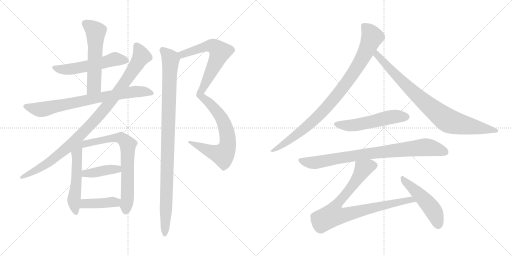
t = 0.00 s
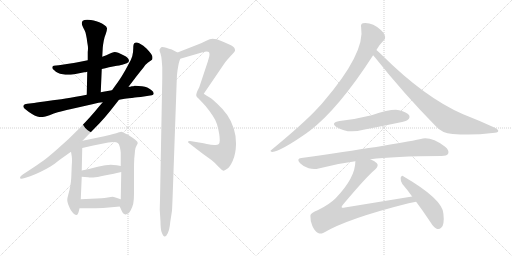
t = 2.67 s
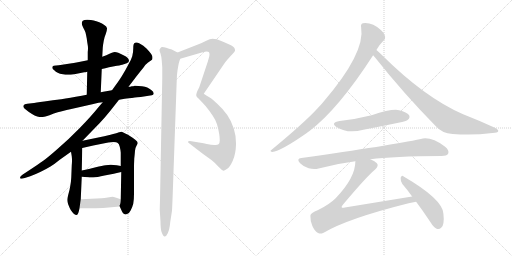
t = 5.35 s
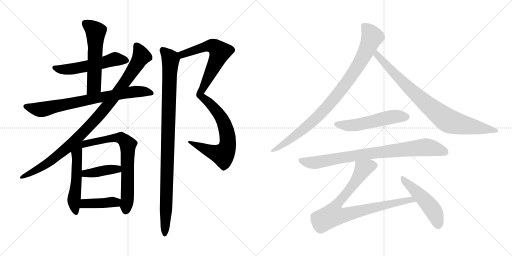
t = 8.02 s
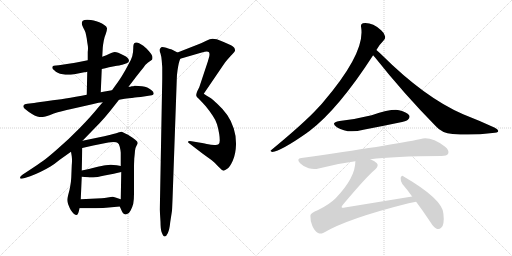
t = 10.69 s
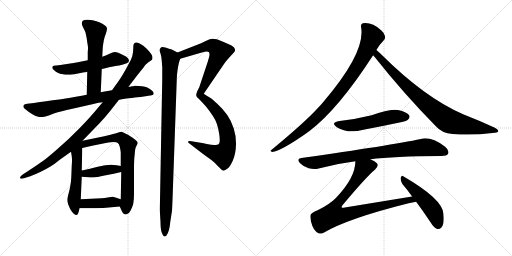
t = 13.37 s

The animated SVG that drew these frames (rendered in a browser with its animation timeline set to each time). Animation: 16 CSS @keyframes rules; one cycle of 13.37 s.

<svg version="1.1" viewBox="0 0 2048 1024" xmlns="http://www.w3.org/2000/svg">
  <g stroke="lightgray" stroke-dasharray="1,1" stroke-width="1" transform="scale(4, 4)">
    <line x1="0" y1="0" x2="256" y2="256"></line>
    <line x1="256" y1="0" x2="0" y2="256"></line>
    <line x1="128" y1="0" x2="128" y2="256"></line>
    <line x1="0" y1="128" x2="256" y2="128"></line>
    <line x1="256" y1="0" x2="512" y2="256"></line>
    <line x1="512" y1="0" x2="256" y2="256"></line>
    <line x1="384" y1="0" x2="384" y2="256"></line>
    <line x1="256" y1="128" x2="512" y2="128"></line>
  </g>
<g transform="scale(1, -1) translate(0, -850)">
   <style type="text/css">
    @keyframes keyframes0 {
      from {
       stroke: black;
       stroke-dashoffset: 550;
       stroke-width: 128;
       }
       64% {
       animation-timing-function: step-end;
       stroke: black;
       stroke-dashoffset: 0;
       stroke-width: 128;
       }
       to {
       stroke: black;
       stroke-width: 1024;
       }
       }
       #make-me-a-hanzi-animation-0 {
         animation: keyframes0 0.697591s both;
         animation-delay: 0.000000s;
         animation-timing-function: linear;
       }
    @keyframes keyframes1 {
      from {
       stroke: black;
       stroke-dashoffset: 565;
       stroke-width: 128;
       }
       65% {
       animation-timing-function: step-end;
       stroke: black;
       stroke-dashoffset: 0;
       stroke-width: 128;
       }
       to {
       stroke: black;
       stroke-width: 1024;
       }
       }
       #make-me-a-hanzi-animation-1 {
         animation: keyframes1 0.709798s both;
         animation-delay: 0.697591s;
         animation-timing-function: linear;
       }
    @keyframes keyframes2 {
      from {
       stroke: black;
       stroke-dashoffset: 772;
       stroke-width: 128;
       }
       72% {
       animation-timing-function: step-end;
       stroke: black;
       stroke-dashoffset: 0;
       stroke-width: 128;
       }
       to {
       stroke: black;
       stroke-width: 1024;
       }
       }
       #make-me-a-hanzi-animation-2 {
         animation: keyframes2 0.878255s both;
         animation-delay: 1.407389s;
         animation-timing-function: linear;
       }
    @keyframes keyframes3 {
      from {
       stroke: black;
       stroke-dashoffset: 998;
       stroke-width: 128;
       }
       76% {
       animation-timing-function: step-end;
       stroke: black;
       stroke-dashoffset: 0;
       stroke-width: 128;
       }
       to {
       stroke: black;
       stroke-width: 1024;
       }
       }
       #make-me-a-hanzi-animation-3 {
         animation: keyframes3 1.062174s both;
         animation-delay: 2.285644s;
         animation-timing-function: linear;
       }
    @keyframes keyframes4 {
      from {
       stroke: black;
       stroke-dashoffset: 542;
       stroke-width: 128;
       }
       64% {
       animation-timing-function: step-end;
       stroke: black;
       stroke-dashoffset: 0;
       stroke-width: 128;
       }
       to {
       stroke: black;
       stroke-width: 1024;
       }
       }
       #make-me-a-hanzi-animation-4 {
         animation: keyframes4 0.691081s both;
         animation-delay: 3.347818s;
         animation-timing-function: linear;
       }
    @keyframes keyframes5 {
      from {
       stroke: black;
       stroke-dashoffset: 722;
       stroke-width: 128;
       }
       70% {
       animation-timing-function: step-end;
       stroke: black;
       stroke-dashoffset: 0;
       stroke-width: 128;
       }
       to {
       stroke: black;
       stroke-width: 1024;
       }
       }
       #make-me-a-hanzi-animation-5 {
         animation: keyframes5 0.837565s both;
         animation-delay: 4.038899s;
         animation-timing-function: linear;
       }
    @keyframes keyframes6 {
      from {
       stroke: black;
       stroke-dashoffset: 406;
       stroke-width: 128;
       }
       57% {
       animation-timing-function: step-end;
       stroke: black;
       stroke-dashoffset: 0;
       stroke-width: 128;
       }
       to {
       stroke: black;
       stroke-width: 1024;
       }
       }
       #make-me-a-hanzi-animation-6 {
         animation: keyframes6 0.580404s both;
         animation-delay: 4.876464s;
         animation-timing-function: linear;
       }
    @keyframes keyframes7 {
      from {
       stroke: black;
       stroke-dashoffset: 392;
       stroke-width: 128;
       }
       56% {
       animation-timing-function: step-end;
       stroke: black;
       stroke-dashoffset: 0;
       stroke-width: 128;
       }
       to {
       stroke: black;
       stroke-width: 1024;
       }
       }
       #make-me-a-hanzi-animation-7 {
         animation: keyframes7 0.569010s both;
         animation-delay: 5.456868s;
         animation-timing-function: linear;
       }
    @keyframes keyframes8 {
      from {
       stroke: black;
       stroke-dashoffset: 1047;
       stroke-width: 128;
       }
       77% {
       animation-timing-function: step-end;
       stroke: black;
       stroke-dashoffset: 0;
       stroke-width: 128;
       }
       to {
       stroke: black;
       stroke-width: 1024;
       }
       }
       #make-me-a-hanzi-animation-8 {
         animation: keyframes8 1.102051s both;
         animation-delay: 6.025878s;
         animation-timing-function: linear;
       }
    @keyframes keyframes9 {
      from {
       stroke: black;
       stroke-dashoffset: 1008;
       stroke-width: 128;
       }
       77% {
       animation-timing-function: step-end;
       stroke: black;
       stroke-dashoffset: 0;
       stroke-width: 128;
       }
       to {
       stroke: black;
       stroke-width: 1024;
       }
       }
       #make-me-a-hanzi-animation-9 {
         animation: keyframes9 1.070312s both;
         animation-delay: 7.127929s;
         animation-timing-function: linear;
       }
    @keyframes keyframes10 {
      from {
       stroke: black;
       stroke-dashoffset: 927;
       stroke-width: 128;
       }
       75% {
       animation-timing-function: step-end;
       stroke: black;
       stroke-dashoffset: 0;
       stroke-width: 128;
       }
       to {
       stroke: black;
       stroke-width: 1024;
       }
       }
       #make-me-a-hanzi-animation-10 {
         animation: keyframes10 1.004395s both;
         animation-delay: 8.198241s;
         animation-timing-function: linear;
       }
    @keyframes keyframes11 {
      from {
       stroke: black;
       stroke-dashoffset: 854;
       stroke-width: 128;
       }
       74% {
       animation-timing-function: step-end;
       stroke: black;
       stroke-dashoffset: 0;
       stroke-width: 128;
       }
       to {
       stroke: black;
       stroke-width: 1024;
       }
       }
       #make-me-a-hanzi-animation-11 {
         animation: keyframes11 0.944987s both;
         animation-delay: 9.202636s;
         animation-timing-function: linear;
       }
    @keyframes keyframes12 {
      from {
       stroke: black;
       stroke-dashoffset: 535;
       stroke-width: 128;
       }
       64% {
       animation-timing-function: step-end;
       stroke: black;
       stroke-dashoffset: 0;
       stroke-width: 128;
       }
       to {
       stroke: black;
       stroke-width: 1024;
       }
       }
       #make-me-a-hanzi-animation-12 {
         animation: keyframes12 0.685384s both;
         animation-delay: 10.147623s;
         animation-timing-function: linear;
       }
    @keyframes keyframes13 {
      from {
       stroke: black;
       stroke-dashoffset: 840;
       stroke-width: 128;
       }
       73% {
       animation-timing-function: step-end;
       stroke: black;
       stroke-dashoffset: 0;
       stroke-width: 128;
       }
       to {
       stroke: black;
       stroke-width: 1024;
       }
       }
       #make-me-a-hanzi-animation-13 {
         animation: keyframes13 0.933594s both;
         animation-delay: 10.833007s;
         animation-timing-function: linear;
       }
    @keyframes keyframes14 {
      from {
       stroke: black;
       stroke-dashoffset: 856;
       stroke-width: 128;
       }
       74% {
       animation-timing-function: step-end;
       stroke: black;
       stroke-dashoffset: 0;
       stroke-width: 128;
       }
       to {
       stroke: black;
       stroke-width: 1024;
       }
       }
       #make-me-a-hanzi-animation-14 {
         animation: keyframes14 0.946615s both;
         animation-delay: 11.766601s;
         animation-timing-function: linear;
       }
    @keyframes keyframes15 {
      from {
       stroke: black;
       stroke-dashoffset: 493;
       stroke-width: 128;
       }
       62% {
       animation-timing-function: step-end;
       stroke: black;
       stroke-dashoffset: 0;
       stroke-width: 128;
       }
       to {
       stroke: black;
       stroke-width: 1024;
       }
       }
       #make-me-a-hanzi-animation-15 {
         animation: keyframes15 0.651204s both;
         animation-delay: 12.713216s;
         animation-timing-function: linear;
       }
</style>
<path d="M 407.0 574.5 L 421.0 577.5 Q 433.0 581.5 457.0 585.5 Q 481.0 589.5 489.0 591.5 L 507.0 597.5 Q 515.0 601.5 516.0 606.5 L 516.0 607.5 Q 516.0 612.5 511.0 618.5 Q 505.0 624.5 494.0 629.5 Q 484.0 635.5 473.0 639.5 Q 465.0 642.5 459.0 642.5 Q 456.0 642.5 454.0 641.5 Q 449.0 641.5 438.0 635.5 Q 427.0 629.5 409.0 623.5 L 351.0 609.5 L 311.0 601.5 Q 294.0 597.5 281.0 596.5 L 235.0 589.5 L 224.0 588.5 Q 213.0 587.5 211.0 585.5 Q 209.0 583.5 209.0 579.5 Q 209.0 575.5 217.0 569.5 Q 223.0 563.5 231.0 559.5 Q 239.0 555.5 251.0 553.5 Q 262.0 551.5 271.0 551.5 Q 282.0 551.5 297.0 553.5 L 337.0 561.5 Q 341.0 561.5 349.0 563.5 L 407.0 574.5 Z" fill="lightgray"></path> 
<path d="M 403.0 481.5 L 407.0 574.5 L 409.0 623.5 L 411.0 659.5 Q 412.0 671.5 415.0 687.5 Q 418.0 703.5 423.0 714.5 Q 428.0 729.5 428.0 735.5 L 428.0 737.5 Q 427.0 744.5 417.0 750.5 Q 409.0 756.5 397.0 761.5 Q 385.0 765.5 375.0 768.5 Q 365.0 771.5 349.0 771.5 Q 336.0 771.5 331.0 767.5 Q 327.0 763.5 327.0 757.5 Q 327.0 750.5 333.0 739.5 Q 339.0 729.5 342.0 720.5 Q 344.0 712.5 347.0 696.5 Q 349.0 679.5 351.0 669.5 Q 352.0 664.5 352.0 657.5 Q 352.0 651.5 351.0 642.5 L 351.0 609.5 L 349.0 563.5 L 347.0 471.5 C 346.0 441.5 402.0 451.5 403.0 481.5 Z" fill="lightgray"></path> 
<path d="M 347.0 471.5 L 327.0 467.5 Q 278.0 459.5 245.0 453.5 Q 212.0 449.5 177.0 444.5 Q 143.0 439.5 127.0 437.5 L 109.0 435.5 Q 97.0 434.5 94.0 428.5 Q 93.0 426.5 93.0 425.5 Q 93.0 419.5 104.0 411.5 Q 117.0 400.5 128.0 394.5 Q 138.0 387.5 149.0 384.5 Q 158.0 382.5 166.0 382.5 L 171.0 382.5 Q 179.0 383.5 198.0 389.5 Q 216.0 397.5 231.0 401.5 Q 245.0 405.5 285.0 414.5 L 369.0 433.5 L 394.0 439.5 Q 403.0 440.5 411.0 441.5 L 476.0 451.5 L 499.0 455.5 Q 564.0 463.5 569.0 463.5 L 607.0 469.5 Q 614.0 469.5 615.0 476.5 Q 615.0 483.5 605.0 490.5 Q 595.0 497.5 589.0 500.5 Q 581.0 503.5 568.0 505.5 Q 554.0 507.5 539.0 507.5 Q 533.0 505.5 527.0 505.5 Q 521.0 503.5 514.0 503.5 L 448.0 489.5 L 413.0 483.5 L 403.0 481.5 L 347.0 471.5 Z" fill="lightgray"></path> 
<path d="M 411.0 441.5 L 397.0 425.5 Q 364.0 384.5 318.0 337.5 Q 272.0 290.5 231.0 255.5 Q 190.0 219.5 173.0 207.5 Q 155.0 194.5 117.0 169.5 L 91.0 152.5 Q 80.0 145.5 80.0 139.5 Q 80.0 138.5 81.0 137.5 Q 82.0 135.5 86.0 135.5 Q 90.0 135.5 99.0 138.5 L 121.0 145.5 Q 138.0 151.5 163.0 163.5 Q 187.0 175.5 202.0 184.5 Q 217.0 193.5 239.0 211.5 L 284.0 243.5 L 330.0 287.5 L 399.0 358.5 Q 419.0 379.5 443.0 409.5 L 476.0 451.5 L 514.0 503.5 L 537.0 533.5 Q 538.0 535.5 558.0 560.5 Q 578.0 585.5 582.0 591.5 Q 587.0 596.5 591.0 599.5 L 608.0 611.5 Q 610.0 614.5 610.0 619.5 Q 610.0 622.5 609.0 626.5 Q 605.0 635.5 596.0 645.5 Q 586.0 657.5 580.0 661.5 Q 574.0 667.5 565.0 672.5 Q 555.0 678.5 551.0 679.5 Q 548.0 680.5 545.0 680.5 Q 540.0 680.5 537.0 677.5 Q 533.0 673.5 533.0 656.5 Q 533.0 640.5 529.0 625.5 Q 525.0 611.5 513.0 591.5 Q 503.0 571.5 487.0 545.5 Q 471.0 520.5 463.0 510.5 L 448.0 489.5 L 411.0 441.5 Z" fill="lightgray"></path> 
<path d="M 284.0 243.5 L 287.0 225.5 Q 288.0 218.5 288.0 209.5 Q 288.0 200.5 287.0 189.5 L 285.0 139.5 Q 284.0 121.5 281.0 106.5 Q 279.0 92.5 273.0 71.5 Q 269.0 57.5 269.0 50.5 Q 269.0 44.5 273.0 32.5 Q 278.0 19.5 283.0 10.5 Q 289.0 1.5 295.0 -4.5 Q 301.0 -9.5 307.0 -9.5 Q 313.0 -9.5 318.0 17.5 L 323.0 53.5 L 327.0 143.5 L 327.0 168.5 L 329.0 258.5 C 330.0 299.5 269.0 331.5 284.0 243.5 Z" fill="lightgray"></path> 
<path d="M 479.0 24.5 L 488.0 4.5 Q 491.0 -3.5 499.0 -6.5 Q 500.0 -7.5 502.0 -7.5 Q 505.0 -7.5 510.0 -4.5 Q 517.0 -2.5 523.0 9.5 Q 529.0 20.5 533.0 35.5 Q 536.0 51.5 536.0 75.5 L 536.0 175.5 Q 536.0 197.5 537.0 215.5 Q 539.0 234.5 540.0 247.5 Q 541.0 259.5 546.0 267.5 Q 551.0 275.5 551.0 278.5 Q 551.0 283.5 541.0 291.5 Q 530.0 300.5 521.0 305.5 Q 513.0 311.5 501.0 316.5 L 487.0 323.5 Q 482.0 323.5 473.0 320.5 Q 465.0 317.5 442.0 311.5 L 417.0 305.5 L 330.0 287.5 C 301.0 281.5 300.0 251.5 329.0 258.5 L 373.0 268.5 L 433.0 280.5 Q 442.0 281.5 454.0 282.5 Q 467.0 282.5 471.0 278.5 Q 476.0 275.5 479.0 263.5 Q 482.0 251.5 483.0 240.5 L 483.0 186.5 L 485.0 162.5 L 483.0 53.5 C 482.0 23.5 476.0 31.5 479.0 24.5 Z" fill="lightgray"></path> 
<path d="M 327.0 143.5 L 352.0 141.5 Q 357.0 140.5 364.0 140.5 L 373.0 140.5 Q 387.0 141.5 418.0 148.5 L 455.0 155.5 Q 465.0 157.5 485.0 162.5 C 514.0 169.5 512.0 180.5 483.0 186.5 L 467.0 189.5 Q 453.0 191.5 443.0 191.5 Q 433.0 191.5 422.0 189.5 Q 410.0 187.5 383.0 181.5 Q 357.0 174.5 327.0 168.5 C 298.0 162.5 297.0 145.5 327.0 143.5 Z" fill="lightgray"></path> 
<path d="M 318.0 17.5 L 365.0 17.5 Q 402.0 18.5 424.0 19.5 L 479.0 24.5 C 509.0 27.5 511.0 44.5 483.0 53.5 L 465.0 59.5 Q 459.0 61.5 451.0 63.5 Q 445.0 63.5 431.0 60.5 Q 417.0 58.5 407.0 57.5 L 323.0 53.5 C 293.0 52.5 288.0 17.5 318.0 17.5 Z" fill="lightgray"></path> 
<path d="M 721.0 615.5 L 800.0 638.5 L 819.0 643.5 Q 823.0 644.5 827.0 644.5 Q 833.0 644.5 836.0 641.5 Q 838.0 638.5 838.0 633.5 Q 838.0 629.5 837.0 624.5 L 831.0 603.5 L 797.0 501.5 L 789.0 485.5 Q 785.0 475.5 785.0 471.5 L 785.0 468.5 Q 785.0 463.5 795.0 455.5 Q 805.0 445.5 823.0 425.5 Q 841.0 403.5 851.0 387.5 Q 862.0 371.5 868.0 353.5 Q 873.0 337.5 877.0 313.5 Q 879.0 300.5 879.0 288.5 Q 879.0 277.5 874.0 273.5 Q 870.0 270.5 862.0 270.5 L 857.0 270.5 Q 843.0 271.5 833.0 273.5 Q 823.0 275.5 796.0 280.5 L 766.0 285.5 Q 762.0 286.5 759.0 286.5 Q 753.0 286.5 752.0 283.5 L 752.0 282.5 Q 752.0 279.5 759.0 275.5 L 781.0 258.5 L 811.0 235.5 L 847.0 209.5 Q 861.0 198.5 873.0 184.5 Q 889.0 167.5 895.0 167.5 Q 900.0 169.5 909.0 175.5 Q 919.0 181.5 931.0 207.5 Q 943.0 234.5 944.0 271.5 L 944.0 277.5 Q 944.0 308.5 935.0 336.5 Q 925.0 367.5 909.0 390.5 Q 893.0 413.5 871.0 433.5 Q 850.0 453.5 839.0 460.5 Q 827.0 467.5 815.0 475.5 L 894.0 591.5 Q 897.0 596.5 910.0 612.5 Q 923.0 627.5 931.0 635.5 Q 939.0 643.5 940.0 647.5 L 940.0 649.5 Q 940.0 654.5 937.0 659.5 Q 933.0 665.5 924.0 669.5 L 897.0 681.5 Q 878.0 690.5 867.0 693.5 Q 857.0 695.5 850.0 695.5 Q 841.0 695.5 823.0 686.5 Q 807.0 678.5 789.0 671.5 L 710.0 640.5 C 682.0 629.5 692.0 607.5 721.0 615.5 Z" fill="lightgray"></path> 
<path d="M 710.0 640.5 L 687.0 652.5 Q 683.0 653.5 665.0 659.5 Q 655.0 662.5 649.0 662.5 Q 647.0 662.5 645.0 661.5 Q 641.0 658.5 639.0 653.5 Q 638.0 652.5 638.0 650.5 Q 638.0 645.5 642.0 636.5 Q 646.0 623.5 647.0 607.5 L 649.0 581.5 L 649.0 535.5 L 640.0 51.5 Q 639.0 16.5 639.0 11.5 L 642.0 -37.5 Q 642.0 -67.5 647.0 -79.5 Q 653.0 -95.5 658.0 -95.5 L 659.0 -95.5 Q 665.0 -95.5 671.0 -82.5 Q 678.0 -68.5 681.0 -37.5 L 688.0 7.5 Q 689.0 21.5 691.0 78.5 L 707.0 531.5 Q 707.0 549.5 710.0 568.5 Q 713.0 588.5 715.0 596.5 Q 717.0 605.5 721.0 615.5 C 726.0 632.5 726.0 632.5 710.0 640.5 Z" fill="lightgray"></path> 
<path d="M 1505.5 650.5 Q 1514.5 668.5 1533.5 687.5 Q 1542.5 693.5 1540.5 704.5 Q 1539.5 716.5 1524.5 729.5 Q 1488.5 762.5 1451.5 757.5 Q 1441.5 754.5 1444.5 741.5 Q 1462.5 639.5 1291.5 440.5 Q 1281.5 428.5 1270.5 417.5 Q 1218.5 360.5 1086.5 251.5 Q 1076.5 245.5 1088.5 242.5 Q 1124.5 246.5 1228.5 319.5 Q 1231.5 322.5 1235.5 324.5 Q 1352.5 412.5 1492.5 629.5 L 1505.5 650.5 Z" fill="lightgray"></path> 
<path d="M 1492.5 629.5 Q 1495.5 626.5 1499.5 621.5 Q 1614.5 476.5 1743.5 345.5 Q 1767.5 317.5 1810.5 314.5 Q 1888.5 307.5 1969.5 318.5 Q 1991.5 319.5 1992.5 324.5 Q 1995.5 331.5 1979.5 339.5 Q 1921.5 366.5 1852.5 393.5 Q 1699.5 459.5 1526.5 631.5 Q 1513.5 644.5 1505.5 650.5 C 1482.5 670.5 1473.5 652.5 1492.5 629.5 Z" fill="lightgray"></path> 
<path d="M 1358.5 366.5 Q 1319.5 359.5 1347.5 341.5 Q 1390.5 314.5 1453.5 331.5 Q 1522.5 344.5 1593.5 359.5 Q 1626.5 366.5 1631.5 371.5 Q 1641.5 380.5 1636.5 389.5 Q 1627.5 402.5 1596.5 409.5 Q 1566.5 415.5 1486.5 389.5 Q 1422.5 373.5 1358.5 366.5 Z" fill="lightgray"></path> 
<path d="M 1481.5 213.5 Q 1571.5 225.5 1765.5 226.5 Q 1787.5 226.5 1792.5 235.5 Q 1798.5 248.5 1780.5 263.5 Q 1723.5 305.5 1683.5 294.5 Q 1565.5 269.5 1205.5 218.5 Q 1183.5 215.5 1200.5 197.5 Q 1215.5 182.5 1234.5 177.5 Q 1256.5 171.5 1274.5 176.5 Q 1343.5 195.5 1421.5 205.5 L 1481.5 213.5 Z" fill="lightgray"></path> 
<path d="M 1648.5 64.5 L 1379.5 20.5 Q 1369.5 17.5 1366.5 21.5 Q 1365.5 24.5 1371.5 31.5 Q 1465.5 143.5 1500.5 172.5 Q 1516.5 187.5 1507.5 197.5 Q 1500.5 206.5 1481.5 213.5 C 1454.5 226.5 1424.5 235.5 1421.5 205.5 Q 1421.5 139.5 1342.5 57.5 Q 1317.5 32.5 1272.5 10.5 Q 1241.5 -1.5 1241.5 -12.5 Q 1240.5 -31.5 1249.5 -53.5 Q 1259.5 -75.5 1274.5 -82.5 Q 1281.5 -86.5 1294.5 -80.5 Q 1390.5 -23.5 1634.5 37.5 Q 1649.5 41.5 1664.5 43.5 C 1694.5 48.5 1678.5 69.5 1648.5 64.5 Z" fill="lightgray"></path> 
<path d="M 1664.5 43.5 Q 1691.5 7.5 1721.5 -37.5 Q 1734.5 -59.5 1748.5 -65.5 Q 1757.5 -68.5 1765.5 -59.5 Q 1778.5 -47.5 1773.5 -3.5 Q 1769.5 54.5 1614.5 144.5 Q 1607.5 151.5 1602.5 139.5 Q 1601.5 126.5 1609.5 114.5 Q 1628.5 92.5 1648.5 64.5 L 1664.5 43.5 Z" fill="lightgray"></path> 
      <clipPath id="make-me-a-hanzi-clip-0">
      <path d="M 407.0 574.5 L 421.0 577.5 Q 433.0 581.5 457.0 585.5 Q 481.0 589.5 489.0 591.5 L 507.0 597.5 Q 515.0 601.5 516.0 606.5 L 516.0 607.5 Q 516.0 612.5 511.0 618.5 Q 505.0 624.5 494.0 629.5 Q 484.0 635.5 473.0 639.5 Q 465.0 642.5 459.0 642.5 Q 456.0 642.5 454.0 641.5 Q 449.0 641.5 438.0 635.5 Q 427.0 629.5 409.0 623.5 L 351.0 609.5 L 311.0 601.5 Q 294.0 597.5 281.0 596.5 L 235.0 589.5 L 224.0 588.5 Q 213.0 587.5 211.0 585.5 Q 209.0 583.5 209.0 579.5 Q 209.0 575.5 217.0 569.5 Q 223.0 563.5 231.0 559.5 Q 239.0 555.5 251.0 553.5 Q 262.0 551.5 271.0 551.5 Q 282.0 551.5 297.0 553.5 L 337.0 561.5 Q 341.0 561.5 349.0 563.5 L 407.0 574.5 Z" fill="lightgray"></path>
      </clipPath>
      <path clip-path="url(#make-me-a-hanzi-clip-0)" d="M 219.0 579.5 L 250.0 572.5 L 288.0 574.5 L 454.0 613.5 L 507.0 607.5 " fill="none" id="make-me-a-hanzi-animation-0" stroke-dasharray="422 844" stroke-linecap="round"></path>

      <clipPath id="make-me-a-hanzi-clip-1">
      <path d="M 403.0 481.5 L 407.0 574.5 L 409.0 623.5 L 411.0 659.5 Q 412.0 671.5 415.0 687.5 Q 418.0 703.5 423.0 714.5 Q 428.0 729.5 428.0 735.5 L 428.0 737.5 Q 427.0 744.5 417.0 750.5 Q 409.0 756.5 397.0 761.5 Q 385.0 765.5 375.0 768.5 Q 365.0 771.5 349.0 771.5 Q 336.0 771.5 331.0 767.5 Q 327.0 763.5 327.0 757.5 Q 327.0 750.5 333.0 739.5 Q 339.0 729.5 342.0 720.5 Q 344.0 712.5 347.0 696.5 Q 349.0 679.5 351.0 669.5 Q 352.0 664.5 352.0 657.5 Q 352.0 651.5 351.0 642.5 L 351.0 609.5 L 349.0 563.5 L 347.0 471.5 C 346.0 441.5 402.0 451.5 403.0 481.5 Z" fill="lightgray"></path>
      </clipPath>
      <path clip-path="url(#make-me-a-hanzi-clip-1)" d="M 339.0 758.5 L 383.0 722.5 L 376.0 505.5 L 353.0 479.5 " fill="none" id="make-me-a-hanzi-animation-1" stroke-dasharray="437 874" stroke-linecap="round"></path>

      <clipPath id="make-me-a-hanzi-clip-2">
      <path d="M 347.0 471.5 L 327.0 467.5 Q 278.0 459.5 245.0 453.5 Q 212.0 449.5 177.0 444.5 Q 143.0 439.5 127.0 437.5 L 109.0 435.5 Q 97.0 434.5 94.0 428.5 Q 93.0 426.5 93.0 425.5 Q 93.0 419.5 104.0 411.5 Q 117.0 400.5 128.0 394.5 Q 138.0 387.5 149.0 384.5 Q 158.0 382.5 166.0 382.5 L 171.0 382.5 Q 179.0 383.5 198.0 389.5 Q 216.0 397.5 231.0 401.5 Q 245.0 405.5 285.0 414.5 L 369.0 433.5 L 394.0 439.5 Q 403.0 440.5 411.0 441.5 L 476.0 451.5 L 499.0 455.5 Q 564.0 463.5 569.0 463.5 L 607.0 469.5 Q 614.0 469.5 615.0 476.5 Q 615.0 483.5 605.0 490.5 Q 595.0 497.5 589.0 500.5 Q 581.0 503.5 568.0 505.5 Q 554.0 507.5 539.0 507.5 Q 533.0 505.5 527.0 505.5 Q 521.0 503.5 514.0 503.5 L 448.0 489.5 L 413.0 483.5 L 403.0 481.5 L 347.0 471.5 Z" fill="lightgray"></path>
      </clipPath>
      <path clip-path="url(#make-me-a-hanzi-clip-2)" d="M 100.0 424.5 L 169.0 412.5 L 524.0 482.5 L 579.0 484.5 L 607.0 477.5 " fill="none" id="make-me-a-hanzi-animation-2" stroke-dasharray="644 1288" stroke-linecap="round"></path>

      <clipPath id="make-me-a-hanzi-clip-3">
      <path d="M 411.0 441.5 L 397.0 425.5 Q 364.0 384.5 318.0 337.5 Q 272.0 290.5 231.0 255.5 Q 190.0 219.5 173.0 207.5 Q 155.0 194.5 117.0 169.5 L 91.0 152.5 Q 80.0 145.5 80.0 139.5 Q 80.0 138.5 81.0 137.5 Q 82.0 135.5 86.0 135.5 Q 90.0 135.5 99.0 138.5 L 121.0 145.5 Q 138.0 151.5 163.0 163.5 Q 187.0 175.5 202.0 184.5 Q 217.0 193.5 239.0 211.5 L 284.0 243.5 L 330.0 287.5 L 399.0 358.5 Q 419.0 379.5 443.0 409.5 L 476.0 451.5 L 514.0 503.5 L 537.0 533.5 Q 538.0 535.5 558.0 560.5 Q 578.0 585.5 582.0 591.5 Q 587.0 596.5 591.0 599.5 L 608.0 611.5 Q 610.0 614.5 610.0 619.5 Q 610.0 622.5 609.0 626.5 Q 605.0 635.5 596.0 645.5 Q 586.0 657.5 580.0 661.5 Q 574.0 667.5 565.0 672.5 Q 555.0 678.5 551.0 679.5 Q 548.0 680.5 545.0 680.5 Q 540.0 680.5 537.0 677.5 Q 533.0 673.5 533.0 656.5 Q 533.0 640.5 529.0 625.5 Q 525.0 611.5 513.0 591.5 Q 503.0 571.5 487.0 545.5 Q 471.0 520.5 463.0 510.5 L 448.0 489.5 L 411.0 441.5 Z" fill="lightgray"></path>
      </clipPath>
      <path clip-path="url(#make-me-a-hanzi-clip-3)" d="M 544.0 670.5 L 564.0 621.5 L 477.0 490.5 L 387.0 377.5 L 266.0 256.5 L 177.0 188.5 L 85.0 140.5 " fill="none" id="make-me-a-hanzi-animation-3" stroke-dasharray="870 1740" stroke-linecap="round"></path>

      <clipPath id="make-me-a-hanzi-clip-4">
      <path d="M 284.0 243.5 L 287.0 225.5 Q 288.0 218.5 288.0 209.5 Q 288.0 200.5 287.0 189.5 L 285.0 139.5 Q 284.0 121.5 281.0 106.5 Q 279.0 92.5 273.0 71.5 Q 269.0 57.5 269.0 50.5 Q 269.0 44.5 273.0 32.5 Q 278.0 19.5 283.0 10.5 Q 289.0 1.5 295.0 -4.5 Q 301.0 -9.5 307.0 -9.5 Q 313.0 -9.5 318.0 17.5 L 323.0 53.5 L 327.0 143.5 L 327.0 168.5 L 329.0 258.5 C 330.0 299.5 269.0 331.5 284.0 243.5 Z" fill="lightgray"></path>
      </clipPath>
      <path clip-path="url(#make-me-a-hanzi-clip-4)" d="M 326.0 280.5 L 307.0 233.5 L 307.0 149.5 L 296.0 50.5 L 304.0 -0.5 " fill="none" id="make-me-a-hanzi-animation-4" stroke-dasharray="414 828" stroke-linecap="round"></path>

      <clipPath id="make-me-a-hanzi-clip-5">
      <path d="M 479.0 24.5 L 488.0 4.5 Q 491.0 -3.5 499.0 -6.5 Q 500.0 -7.5 502.0 -7.5 Q 505.0 -7.5 510.0 -4.5 Q 517.0 -2.5 523.0 9.5 Q 529.0 20.5 533.0 35.5 Q 536.0 51.5 536.0 75.5 L 536.0 175.5 Q 536.0 197.5 537.0 215.5 Q 539.0 234.5 540.0 247.5 Q 541.0 259.5 546.0 267.5 Q 551.0 275.5 551.0 278.5 Q 551.0 283.5 541.0 291.5 Q 530.0 300.5 521.0 305.5 Q 513.0 311.5 501.0 316.5 L 487.0 323.5 Q 482.0 323.5 473.0 320.5 Q 465.0 317.5 442.0 311.5 L 417.0 305.5 L 330.0 287.5 C 301.0 281.5 300.0 251.5 329.0 258.5 L 373.0 268.5 L 433.0 280.5 Q 442.0 281.5 454.0 282.5 Q 467.0 282.5 471.0 278.5 Q 476.0 275.5 479.0 263.5 Q 482.0 251.5 483.0 240.5 L 483.0 186.5 L 485.0 162.5 L 483.0 53.5 C 482.0 23.5 476.0 31.5 479.0 24.5 Z" fill="lightgray"></path>
      </clipPath>
      <path clip-path="url(#make-me-a-hanzi-clip-5)" d="M 335.0 265.5 L 343.0 276.5 L 354.0 279.5 L 466.0 299.5 L 484.0 298.5 L 511.0 272.5 L 510.0 55.5 L 503.0 1.5 " fill="none" id="make-me-a-hanzi-animation-5" stroke-dasharray="594 1188" stroke-linecap="round"></path>

      <clipPath id="make-me-a-hanzi-clip-6">
      <path d="M 327.0 143.5 L 352.0 141.5 Q 357.0 140.5 364.0 140.5 L 373.0 140.5 Q 387.0 141.5 418.0 148.5 L 455.0 155.5 Q 465.0 157.5 485.0 162.5 C 514.0 169.5 512.0 180.5 483.0 186.5 L 467.0 189.5 Q 453.0 191.5 443.0 191.5 Q 433.0 191.5 422.0 189.5 Q 410.0 187.5 383.0 181.5 Q 357.0 174.5 327.0 168.5 C 298.0 162.5 297.0 145.5 327.0 143.5 Z" fill="lightgray"></path>
      </clipPath>
      <path clip-path="url(#make-me-a-hanzi-clip-6)" d="M 334.0 149.5 L 342.0 156.5 L 468.0 173.5 L 478.0 180.5 " fill="none" id="make-me-a-hanzi-animation-6" stroke-dasharray="278 556" stroke-linecap="round"></path>

      <clipPath id="make-me-a-hanzi-clip-7">
      <path d="M 318.0 17.5 L 365.0 17.5 Q 402.0 18.5 424.0 19.5 L 479.0 24.5 C 509.0 27.5 511.0 44.5 483.0 53.5 L 465.0 59.5 Q 459.0 61.5 451.0 63.5 Q 445.0 63.5 431.0 60.5 Q 417.0 58.5 407.0 57.5 L 323.0 53.5 C 293.0 52.5 288.0 17.5 318.0 17.5 Z" fill="lightgray"></path>
      </clipPath>
      <path clip-path="url(#make-me-a-hanzi-clip-7)" d="M 342.0 32.5 L 387.0 36.5 L 394.0 28.5 L 421.0 41.5 L 450.0 33.5 L 469.0 40.5 " fill="none" id="make-me-a-hanzi-animation-7" stroke-dasharray="264 528" stroke-linecap="round"></path>

      <clipPath id="make-me-a-hanzi-clip-8">
      <path d="M 721.0 615.5 L 800.0 638.5 L 819.0 643.5 Q 823.0 644.5 827.0 644.5 Q 833.0 644.5 836.0 641.5 Q 838.0 638.5 838.0 633.5 Q 838.0 629.5 837.0 624.5 L 831.0 603.5 L 797.0 501.5 L 789.0 485.5 Q 785.0 475.5 785.0 471.5 L 785.0 468.5 Q 785.0 463.5 795.0 455.5 Q 805.0 445.5 823.0 425.5 Q 841.0 403.5 851.0 387.5 Q 862.0 371.5 868.0 353.5 Q 873.0 337.5 877.0 313.5 Q 879.0 300.5 879.0 288.5 Q 879.0 277.5 874.0 273.5 Q 870.0 270.5 862.0 270.5 L 857.0 270.5 Q 843.0 271.5 833.0 273.5 Q 823.0 275.5 796.0 280.5 L 766.0 285.5 Q 762.0 286.5 759.0 286.5 Q 753.0 286.5 752.0 283.5 L 752.0 282.5 Q 752.0 279.5 759.0 275.5 L 781.0 258.5 L 811.0 235.5 L 847.0 209.5 Q 861.0 198.5 873.0 184.5 Q 889.0 167.5 895.0 167.5 Q 900.0 169.5 909.0 175.5 Q 919.0 181.5 931.0 207.5 Q 943.0 234.5 944.0 271.5 L 944.0 277.5 Q 944.0 308.5 935.0 336.5 Q 925.0 367.5 909.0 390.5 Q 893.0 413.5 871.0 433.5 Q 850.0 453.5 839.0 460.5 Q 827.0 467.5 815.0 475.5 L 894.0 591.5 Q 897.0 596.5 910.0 612.5 Q 923.0 627.5 931.0 635.5 Q 939.0 643.5 940.0 647.5 L 940.0 649.5 Q 940.0 654.5 937.0 659.5 Q 933.0 665.5 924.0 669.5 L 897.0 681.5 Q 878.0 690.5 867.0 693.5 Q 857.0 695.5 850.0 695.5 Q 841.0 695.5 823.0 686.5 Q 807.0 678.5 789.0 671.5 L 710.0 640.5 C 682.0 629.5 692.0 607.5 721.0 615.5 Z" fill="lightgray"></path>
      </clipPath>
      <path clip-path="url(#make-me-a-hanzi-clip-8)" d="M 719.0 636.5 L 737.0 634.5 L 841.0 667.5 L 861.0 661.5 L 880.0 642.5 L 800.0 474.5 L 870.0 402.5 L 896.0 359.5 L 910.0 309.5 L 906.0 254.5 L 891.0 231.5 L 830.0 249.5 L 756.0 283.5 " fill="none" id="make-me-a-hanzi-animation-8" stroke-dasharray="919 1838" stroke-linecap="round"></path>

      <clipPath id="make-me-a-hanzi-clip-9">
      <path d="M 710.0 640.5 L 687.0 652.5 Q 683.0 653.5 665.0 659.5 Q 655.0 662.5 649.0 662.5 Q 647.0 662.5 645.0 661.5 Q 641.0 658.5 639.0 653.5 Q 638.0 652.5 638.0 650.5 Q 638.0 645.5 642.0 636.5 Q 646.0 623.5 647.0 607.5 L 649.0 581.5 L 649.0 535.5 L 640.0 51.5 Q 639.0 16.5 639.0 11.5 L 642.0 -37.5 Q 642.0 -67.5 647.0 -79.5 Q 653.0 -95.5 658.0 -95.5 L 659.0 -95.5 Q 665.0 -95.5 671.0 -82.5 Q 678.0 -68.5 681.0 -37.5 L 688.0 7.5 Q 689.0 21.5 691.0 78.5 L 707.0 531.5 Q 707.0 549.5 710.0 568.5 Q 713.0 588.5 715.0 596.5 Q 717.0 605.5 721.0 615.5 C 726.0 632.5 726.0 632.5 710.0 640.5 Z" fill="lightgray"></path>
      </clipPath>
      <path clip-path="url(#make-me-a-hanzi-clip-9)" d="M 650.0 651.5 L 682.0 610.5 L 659.0 -89.5 " fill="none" id="make-me-a-hanzi-animation-9" stroke-dasharray="880 1760" stroke-linecap="round"></path>

      <clipPath id="make-me-a-hanzi-clip-10">
      <path d="M 1505.5 650.5 Q 1514.5 668.5 1533.5 687.5 Q 1542.5 693.5 1540.5 704.5 Q 1539.5 716.5 1524.5 729.5 Q 1488.5 762.5 1451.5 757.5 Q 1441.5 754.5 1444.5 741.5 Q 1462.5 639.5 1291.5 440.5 Q 1281.5 428.5 1270.5 417.5 Q 1218.5 360.5 1086.5 251.5 Q 1076.5 245.5 1088.5 242.5 Q 1124.5 246.5 1228.5 319.5 Q 1231.5 322.5 1235.5 324.5 Q 1352.5 412.5 1492.5 629.5 L 1505.5 650.5 Z" fill="lightgray"></path>
      </clipPath>
      <path clip-path="url(#make-me-a-hanzi-clip-10)" d="M 1454.5 746.5 L 1477.5 724.5 L 1488.5 702.5 L 1451.5 620.5 L 1391.5 525.5 L 1310.5 425.5 L 1245.5 359.5 L 1156.5 288.5 L 1091.5 247.5 " fill="none" id="make-me-a-hanzi-animation-10" stroke-dasharray="799 1598" stroke-linecap="round"></path>

      <clipPath id="make-me-a-hanzi-clip-11">
      <path d="M 1492.5 629.5 Q 1495.5 626.5 1499.5 621.5 Q 1614.5 476.5 1743.5 345.5 Q 1767.5 317.5 1810.5 314.5 Q 1888.5 307.5 1969.5 318.5 Q 1991.5 319.5 1992.5 324.5 Q 1995.5 331.5 1979.5 339.5 Q 1921.5 366.5 1852.5 393.5 Q 1699.5 459.5 1526.5 631.5 Q 1513.5 644.5 1505.5 650.5 C 1482.5 670.5 1473.5 652.5 1492.5 629.5 Z" fill="lightgray"></path>
      </clipPath>
      <path clip-path="url(#make-me-a-hanzi-clip-11)" d="M 1506.5 642.5 L 1514.5 623.5 L 1642.5 491.5 L 1781.5 374.5 L 1821.5 357.5 L 1986.5 326.5 " fill="none" id="make-me-a-hanzi-animation-11" stroke-dasharray="726 1452" stroke-linecap="round"></path>

      <clipPath id="make-me-a-hanzi-clip-12">
      <path d="M 1358.5 366.5 Q 1319.5 359.5 1347.5 341.5 Q 1390.5 314.5 1453.5 331.5 Q 1522.5 344.5 1593.5 359.5 Q 1626.5 366.5 1631.5 371.5 Q 1641.5 380.5 1636.5 389.5 Q 1627.5 402.5 1596.5 409.5 Q 1566.5 415.5 1486.5 389.5 Q 1422.5 373.5 1358.5 366.5 Z" fill="lightgray"></path>
      </clipPath>
      <path clip-path="url(#make-me-a-hanzi-clip-12)" d="M 1350.5 355.5 L 1373.5 348.5 L 1410.5 348.5 L 1571.5 383.5 L 1624.5 383.5 " fill="none" id="make-me-a-hanzi-animation-12" stroke-dasharray="407 814" stroke-linecap="round"></path>

      <clipPath id="make-me-a-hanzi-clip-13">
      <path d="M 1481.5 213.5 Q 1571.5 225.5 1765.5 226.5 Q 1787.5 226.5 1792.5 235.5 Q 1798.5 248.5 1780.5 263.5 Q 1723.5 305.5 1683.5 294.5 Q 1565.5 269.5 1205.5 218.5 Q 1183.5 215.5 1200.5 197.5 Q 1215.5 182.5 1234.5 177.5 Q 1256.5 171.5 1274.5 176.5 Q 1343.5 195.5 1421.5 205.5 L 1481.5 213.5 Z" fill="lightgray"></path>
      </clipPath>
      <path clip-path="url(#make-me-a-hanzi-clip-13)" d="M 1203.5 207.5 L 1256.5 199.5 L 1476.5 236.5 L 1701.5 261.5 L 1780.5 242.5 " fill="none" id="make-me-a-hanzi-animation-13" stroke-dasharray="712 1424" stroke-linecap="round"></path>

      <clipPath id="make-me-a-hanzi-clip-14">
      <path d="M 1648.5 64.5 L 1379.5 20.5 Q 1369.5 17.5 1366.5 21.5 Q 1365.5 24.5 1371.5 31.5 Q 1465.5 143.5 1500.5 172.5 Q 1516.5 187.5 1507.5 197.5 Q 1500.5 206.5 1481.5 213.5 C 1454.5 226.5 1424.5 235.5 1421.5 205.5 Q 1421.5 139.5 1342.5 57.5 Q 1317.5 32.5 1272.5 10.5 Q 1241.5 -1.5 1241.5 -12.5 Q 1240.5 -31.5 1249.5 -53.5 Q 1259.5 -75.5 1274.5 -82.5 Q 1281.5 -86.5 1294.5 -80.5 Q 1390.5 -23.5 1634.5 37.5 Q 1649.5 41.5 1664.5 43.5 C 1694.5 48.5 1678.5 69.5 1648.5 64.5 Z" fill="lightgray"></path>
      </clipPath>
      <path clip-path="url(#make-me-a-hanzi-clip-14)" d="M 1493.5 188.5 L 1452.5 175.5 L 1406.5 102.5 L 1343.5 27.5 L 1331.5 -9.5 L 1389.5 -6.5 L 1642.5 52.5 L 1656.5 45.5 " fill="none" id="make-me-a-hanzi-animation-14" stroke-dasharray="728 1456" stroke-linecap="round"></path>

      <clipPath id="make-me-a-hanzi-clip-15">
      <path d="M 1664.5 43.5 Q 1691.5 7.5 1721.5 -37.5 Q 1734.5 -59.5 1748.5 -65.5 Q 1757.5 -68.5 1765.5 -59.5 Q 1778.5 -47.5 1773.5 -3.5 Q 1769.5 54.5 1614.5 144.5 Q 1607.5 151.5 1602.5 139.5 Q 1601.5 126.5 1609.5 114.5 Q 1628.5 92.5 1648.5 64.5 L 1664.5 43.5 Z" fill="lightgray"></path>
      </clipPath>
      <path clip-path="url(#make-me-a-hanzi-clip-15)" d="M 1611.5 133.5 L 1721.5 24.5 L 1744.5 -15.5 L 1752.5 -50.5 " fill="none" id="make-me-a-hanzi-animation-15" stroke-dasharray="365 730" stroke-linecap="round"></path>

</g>
</svg>
